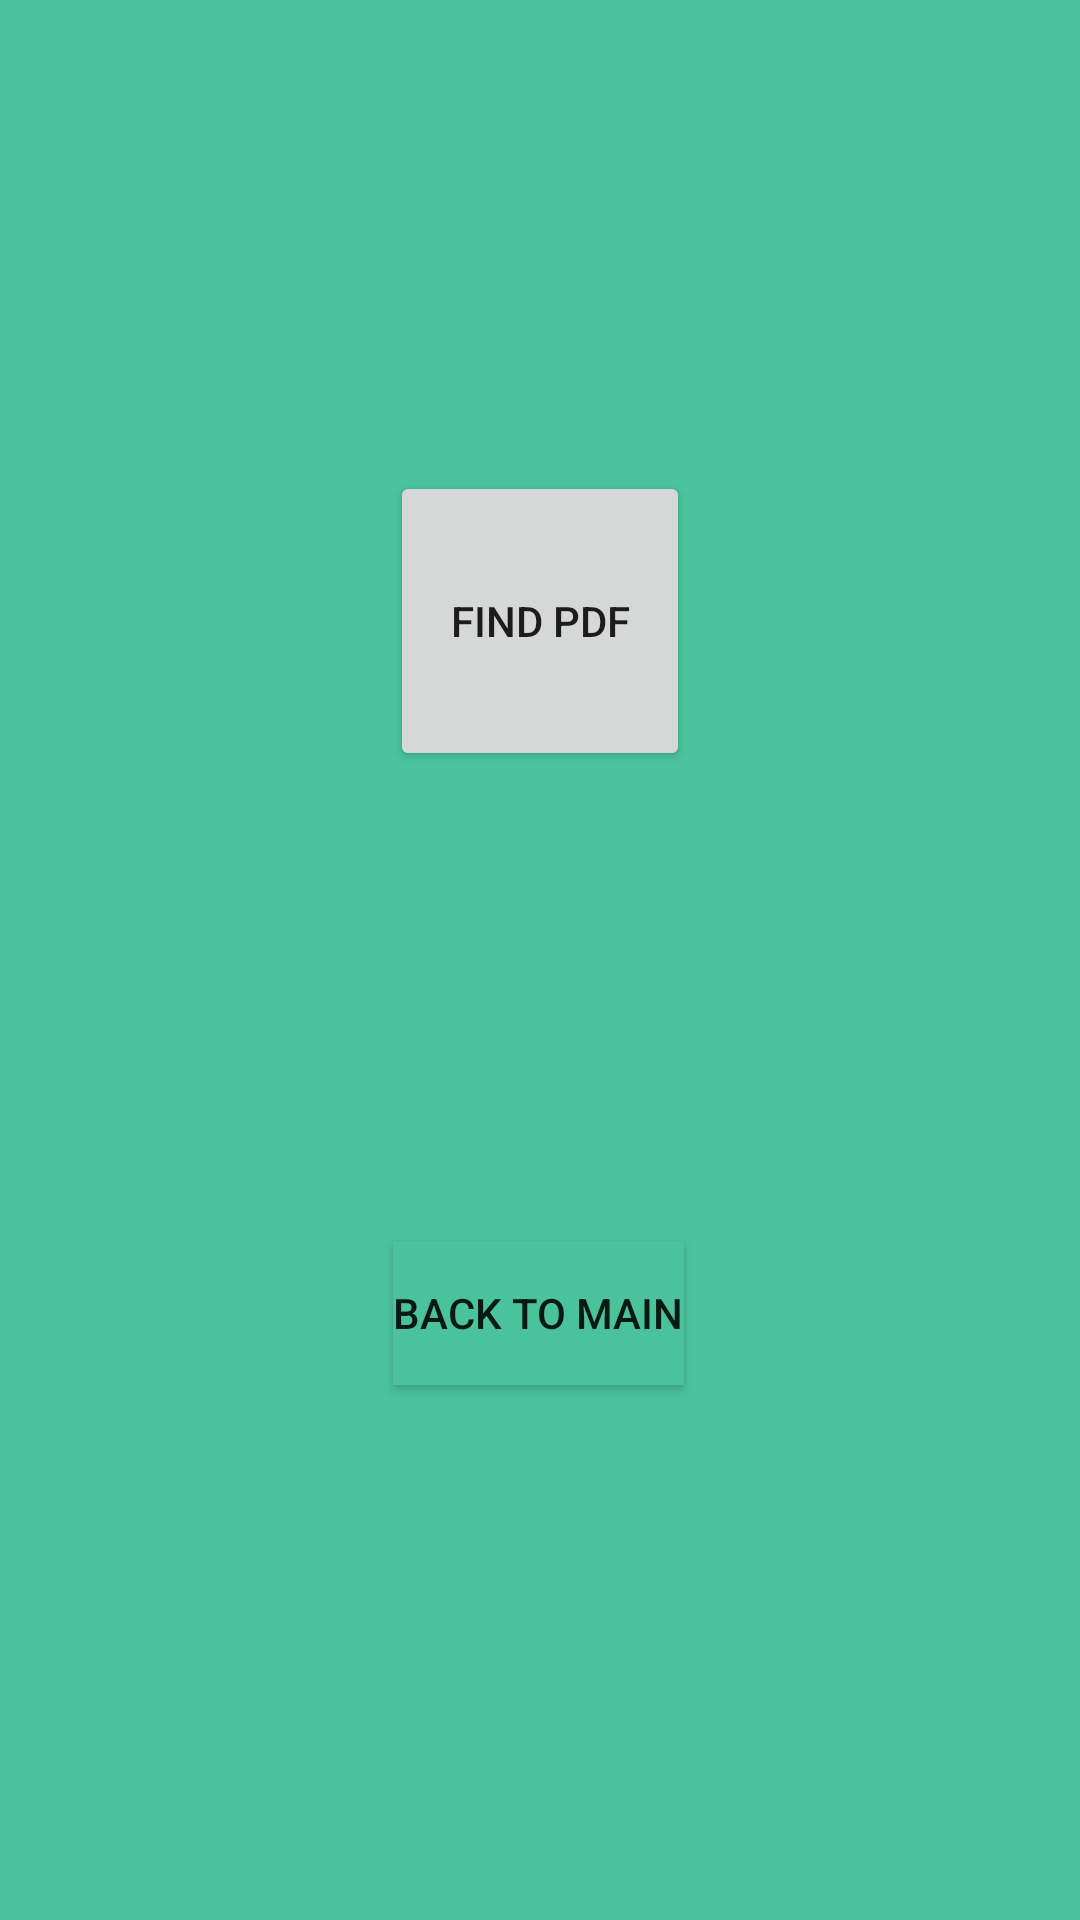

The Android layout XML behind this screen, and the referenced resources:
<!-- AndroidManifest.xml: application theme Theme.AudiBites -->
<!-- res/layout/pdf2image.xml -->
<?xml version="1.0" encoding="utf-8"?>
<androidx.constraintlayout.widget.ConstraintLayout xmlns:android="http://schemas.android.com/apk/res/android"
    xmlns:app="http://schemas.android.com/apk/res-auto"
    xmlns:tools="http://schemas.android.com/tools"
    android:layout_width="match_parent"
    android:layout_height="match_parent"
    android:background="#4AC39D">

    <Button
        android:id="@+id/back_to_main_button"
        android:layout_width="wrap_content"
        android:layout_height="wrap_content"
        android:background="#4AC39D"
        android:text="@string/main_page_button"
        app:layout_constraintBottom_toBottomOf="parent"
        app:layout_constraintEnd_toEndOf="parent"
        app:layout_constraintHorizontal_bias="0.498"
        app:layout_constraintStart_toStartOf="parent"
        app:layout_constraintTop_toTopOf="parent"
        app:layout_constraintVertical_bias="0.699" />

    <Button
        android:id="@+id/pick_pdf_file_button_pdf2image"
        android:layout_width="100dp"
        android:layout_height="100dp"
        android:text="@string/find_pdf_from_files"
        app:layout_constraintBottom_toTopOf="@+id/back_to_main_button"
        app:layout_constraintEnd_toEndOf="parent"
        app:layout_constraintStart_toStartOf="parent"
        app:layout_constraintTop_toTopOf="parent" />

</androidx.constraintlayout.widget.ConstraintLayout>
<!-- resources referenced by this layout -->
<resources>
  <string name="find_pdf_from_files">Find PDF</string>
  <string name="main_page_button">Back To Main</string>
  <style name="Theme.AudiBites" parent="Theme.MaterialComponents.DayNight.DarkActionBar">
          
          <item name="colorPrimary">@color/purple_500</item>
          <item name="colorPrimaryVariant">@color/purple_700</item>
          <item name="colorOnPrimary">@color/white</item>
          
          <item name="colorSecondary">@color/teal_200</item>
          <item name="colorSecondaryVariant">@color/teal_700</item>
          <item name="colorOnSecondary">@color/black</item>
          
          <item name="android:statusBarColor" tools:targetApi="l">?attr/colorPrimaryVariant</item>
          
      </style>
  <!-- not gathered from this repository: default colours our renderer supplied (Android Studio template values) -->
  <color name="purple_500">#FF6200EE</color>
  <color name="purple_700">#FF3700B3</color>
  <color name="teal_200">#FF03DAC5</color>
  <color name="teal_700">#FF018786</color>
  <color name="black">#FF000000</color>
  <color name="white">#FFFFFFFF</color>
</resources>
